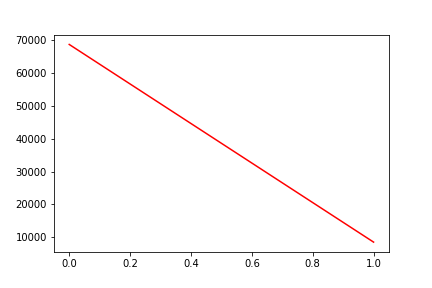

The data file committed next to this chart (first rows):
, date, assets
0, 0, 68695
1, 20190624, 8509
